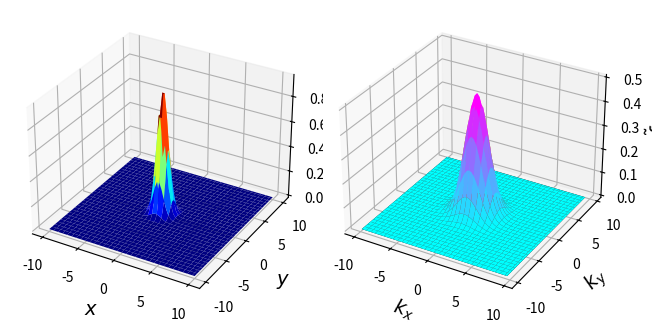

Generate this figure with matplotlib:
#Question 8: 2D Fourier transform.
import numpy as np
import matplotlib.pyplot as plt
from matplotlib import cm
from mpl_toolkits.mplot3d import Axes3D
fig = plt.figure()
ax1 = fig.add_subplot(121, projection='3d')

N=64
x_min,x_max=-10,10
y_min,y_max=-10,10
x = np.linspace(x_min, x_max, N)
y = np.linspace(y_min, y_max, N)

Dx=(x_max-x_min)/(N-1)
Dy=(y_max-y_min)/(N-1)
##################################################
x,y = np.meshgrid(x, y)

z=np.exp(-x**2-y**2)        #Given function
ax1.plot_surface(x,y,z,cmap=cm.jet,linewidth=1)
ax1.set_xlabel('$x$',fontsize=14)
ax1.set_ylabel('$y$',fontsize=14)
ax1.set_zlabel(r'$f$',fontsize=14)
##################################################

ax2 = fig.add_subplot(122, projection='3d')

Kx = 2*np.pi*np.fft.fftfreq(N,d=Dx)
Ky = 2*np.pi*np.fft.fftfreq(N,d=Dy)

kx,ky = np.meshgrid(Kx, Ky)
F=Dy*Dx*np.exp(-1j*kx*x_min)*np.exp(-1j*ky*y_min)*(N/2/np.pi)*np.fft.fft2(z,norm="ortho")

odr = Kx.argsort()[::1]
Kx = Kx[odr]
Ky = Ky[odr]
Kx,Ky = np.meshgrid(Kx, Ky)

F=F[odr]
F=F[:,odr]

ax2.plot_surface(Kx,Ky,np.real(F),cmap=cm.hot,linewidth=1)
ax2.set_xlabel('$k_x$',fontsize=14)
ax2.set_ylabel('$k_y$',fontsize=14)
ax2.set_zlabel(r'$\tilde{f}$',fontsize=14)
######################################################
Fk=0.5*np.exp(-(Kx**2+Ky**2)/4) #Analytical version 
ax2.plot_surface(Kx,Ky,Fk,cmap=cm.cool,linewidth=1)

plt.tight_layout()
plt.show()
